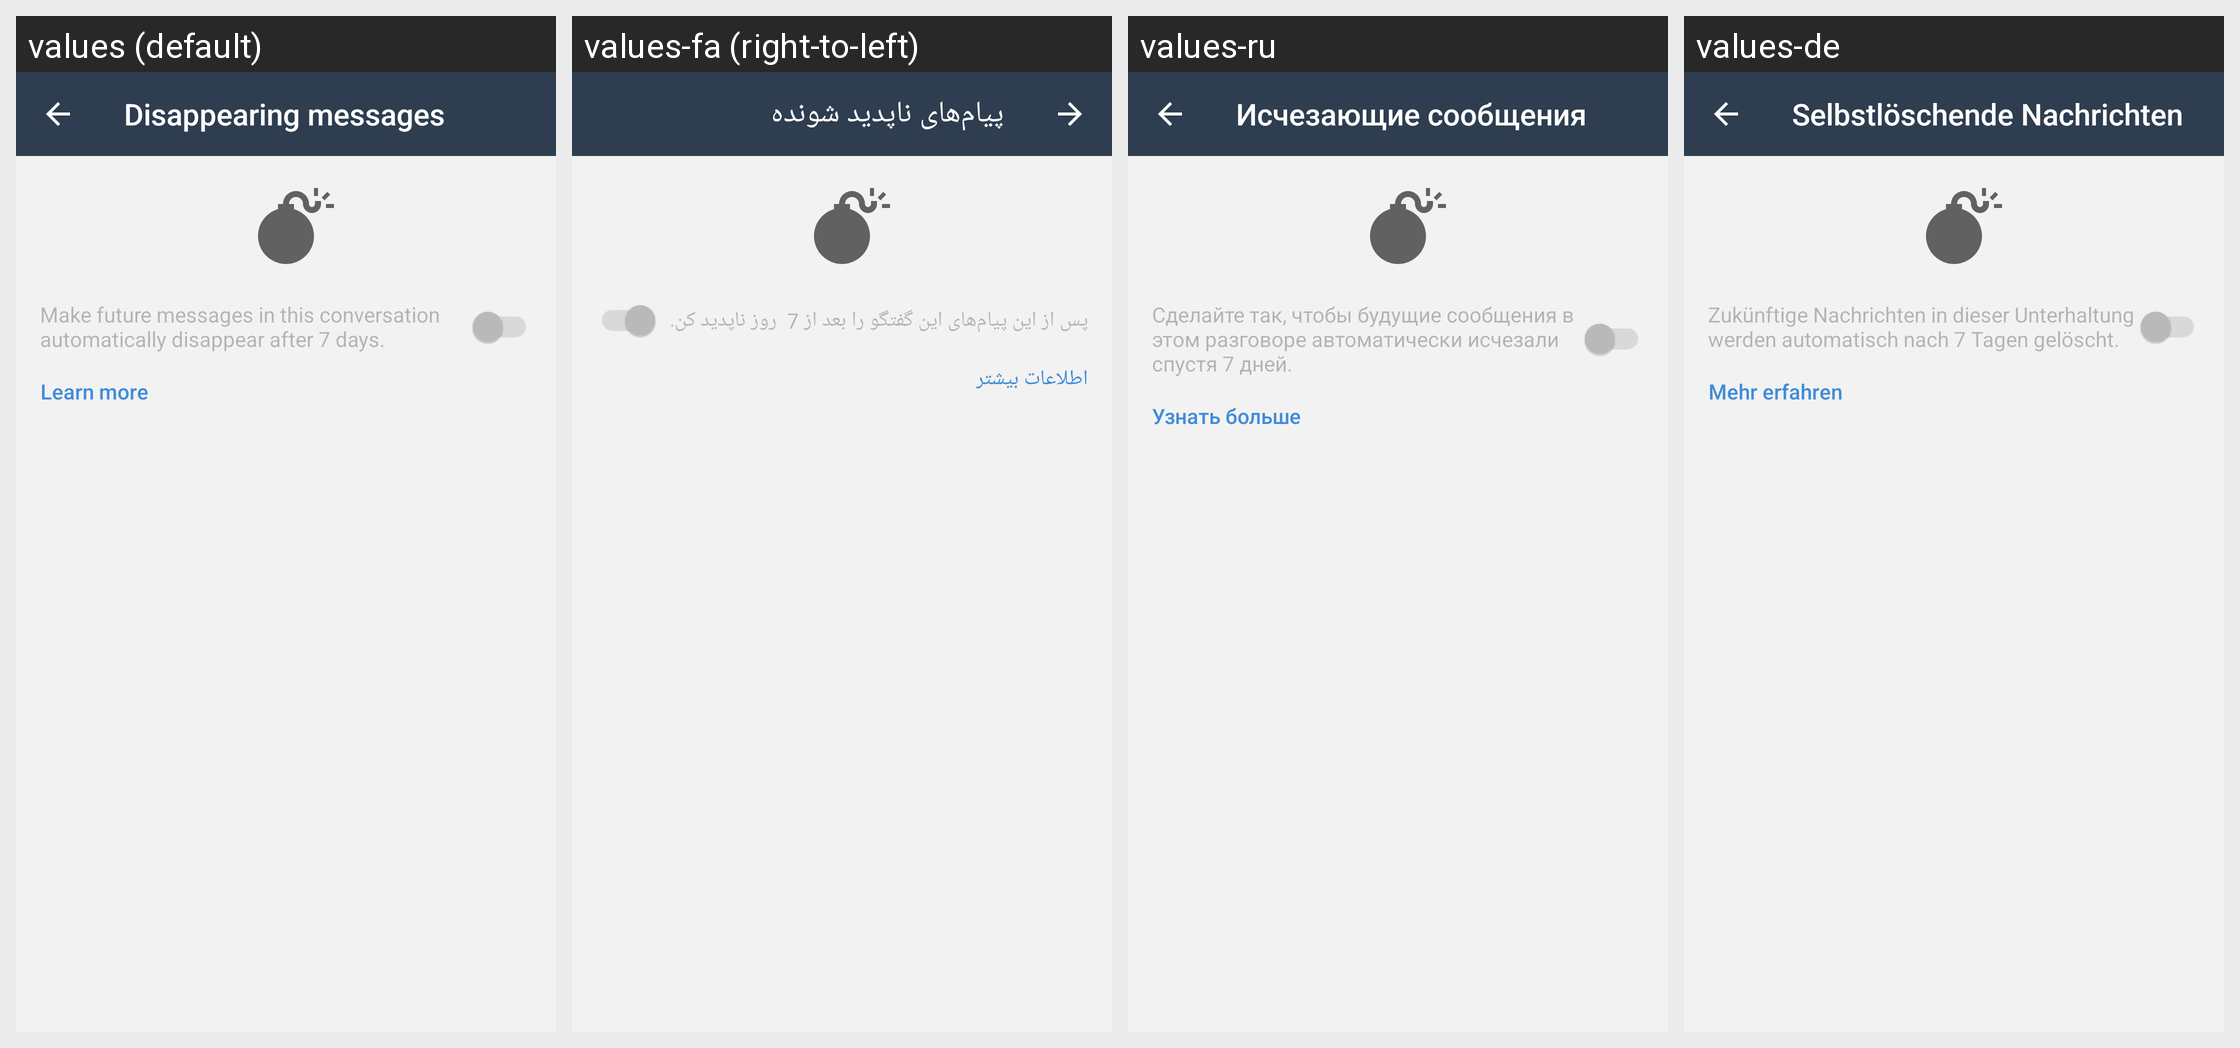

Here is an Android app screen in its default locale and in the app's own translations. Write out the translated-string differences for the strings that appear on this screen.
Android screen res/layout/fragment_conversation_settings.xml rendered under 4 locales, left to right: values (default), values-fa (right-to-left), values-ru, values-de. Device: Nexus 5 (rendered at 1080×1920; each locale shown at half size, 540×960, under a caption strip naming it); theme BriarTheme.
Other locales in the repository, not shown: values-ar, values-ast, values-az, values-bg, values-br, values-bs, values-ca, values-cs, values-es, values-eu, values-fi, values-fr, values-gl, values-he, values-hi, values-hu, values-is, values-it, values-ja, values-ka, values-ko, values-lt, values-mk, values-ms, values-my, values-nb, values-nl, values-oc, values-pl, values-pt-rBR, values-ro, values-sq, values-sr, values-sv, values-sw, values-tr, values-uk, values-zh-rCN, values-zh-rTW.
Strings drawn on this screen, with the default value and each locale's value (text and hints the layout hard-codes, and strings that could not be matched under every locale, appear in the picture but are not listed):

disappearing_messages_title
  values: Disappearing messages
  values-fa: پیام‌های ناپدید شونده
  values-ru: Исчезающие сообщения
  values-de: Selbstlöschende Nachrichten

disappearing_messages_summary
  values: Make future messages in this conversation automatically disappear after 7 days.
  values-fa: پس از این پیام‌های این گفتگو را بعد از 7  روز ناپدید کن.
  values-ru: Сделайте так, чтобы будущие сообщения в этом разговоре автоматически исчезали спустя 7 дней.
  values-de: Zukünftige Nachrichten in dieser Unterhaltung werden automatisch nach 7 Tagen gelöscht.

learn_more
  values: Learn more
  values-fa: اطلاعات بیشتر
  values-ru: Узнать больше
  values-de: Mehr erfahren
